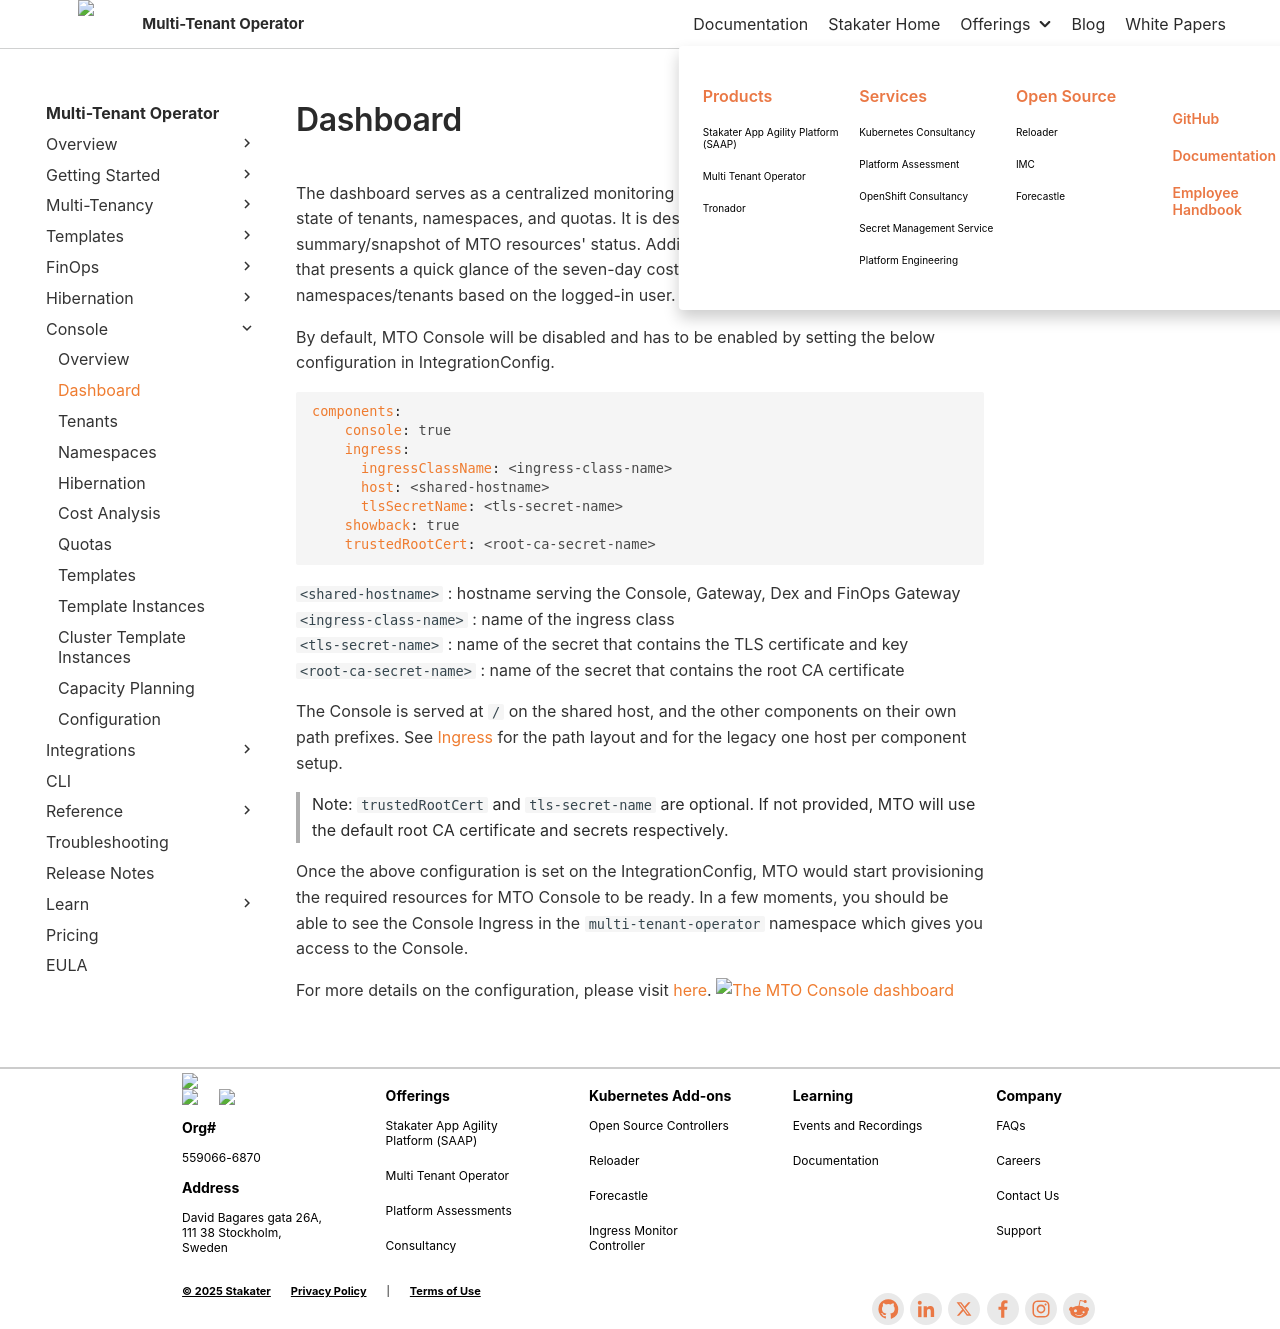

repository: stakater/mto-docs · page: 1.10/console/dashboard.html · generator: mkdocs

# Dashboard

The dashboard serves as a centralized monitoring hub, offering insights into the current state of tenants, namespaces, and quotas. It is designed to provide a quick summary/snapshot of MTO resources' status. Additionally, it includes a Showback graph that presents a quick glance of the seven-day cost trends associated with the namespaces/tenants based on the logged-in user.

By default, MTO Console will be disabled and has to be enabled by setting the below configuration in IntegrationConfig.

```yaml
components:
    console: true
    ingress:
      ingressClassName: <ingress-class-name>
      host: <shared-hostname>
      tlsSecretName: <tls-secret-name>
    showback: true
    trustedRootCert: <root-ca-secret-name>
```  

`<shared-hostname>` : hostname serving the Console, Gateway, Dex and FinOps Gateway  
`<ingress-class-name>` : name of the ingress class  
`<tls-secret-name>` : name of the secret that contains the TLS certificate and key  
`<root-ca-secret-name>` : name of the secret that contains the root CA certificate

The Console is served at `/` on the shared host, and the other components on their own path prefixes. See [Ingress](../concepts/integration-config.md#ingress) for the path layout and for the legacy one host per component setup.

>Note: `trustedRootCert` and `tls-secret-name` are optional. If not provided, MTO will use the default root CA certificate and secrets respectively.

Once the above configuration is set on the IntegrationConfig, MTO would start provisioning the required resources for MTO Console to be ready. In a few moments, you should be able to see the Console Ingress in the `multi-tenant-operator` namespace which gives you access to the Console.

For more details on the configuration, please visit [here](../concepts/integration-config.md).
![The MTO Console dashboard]({{ screenshot: dashboard }})
